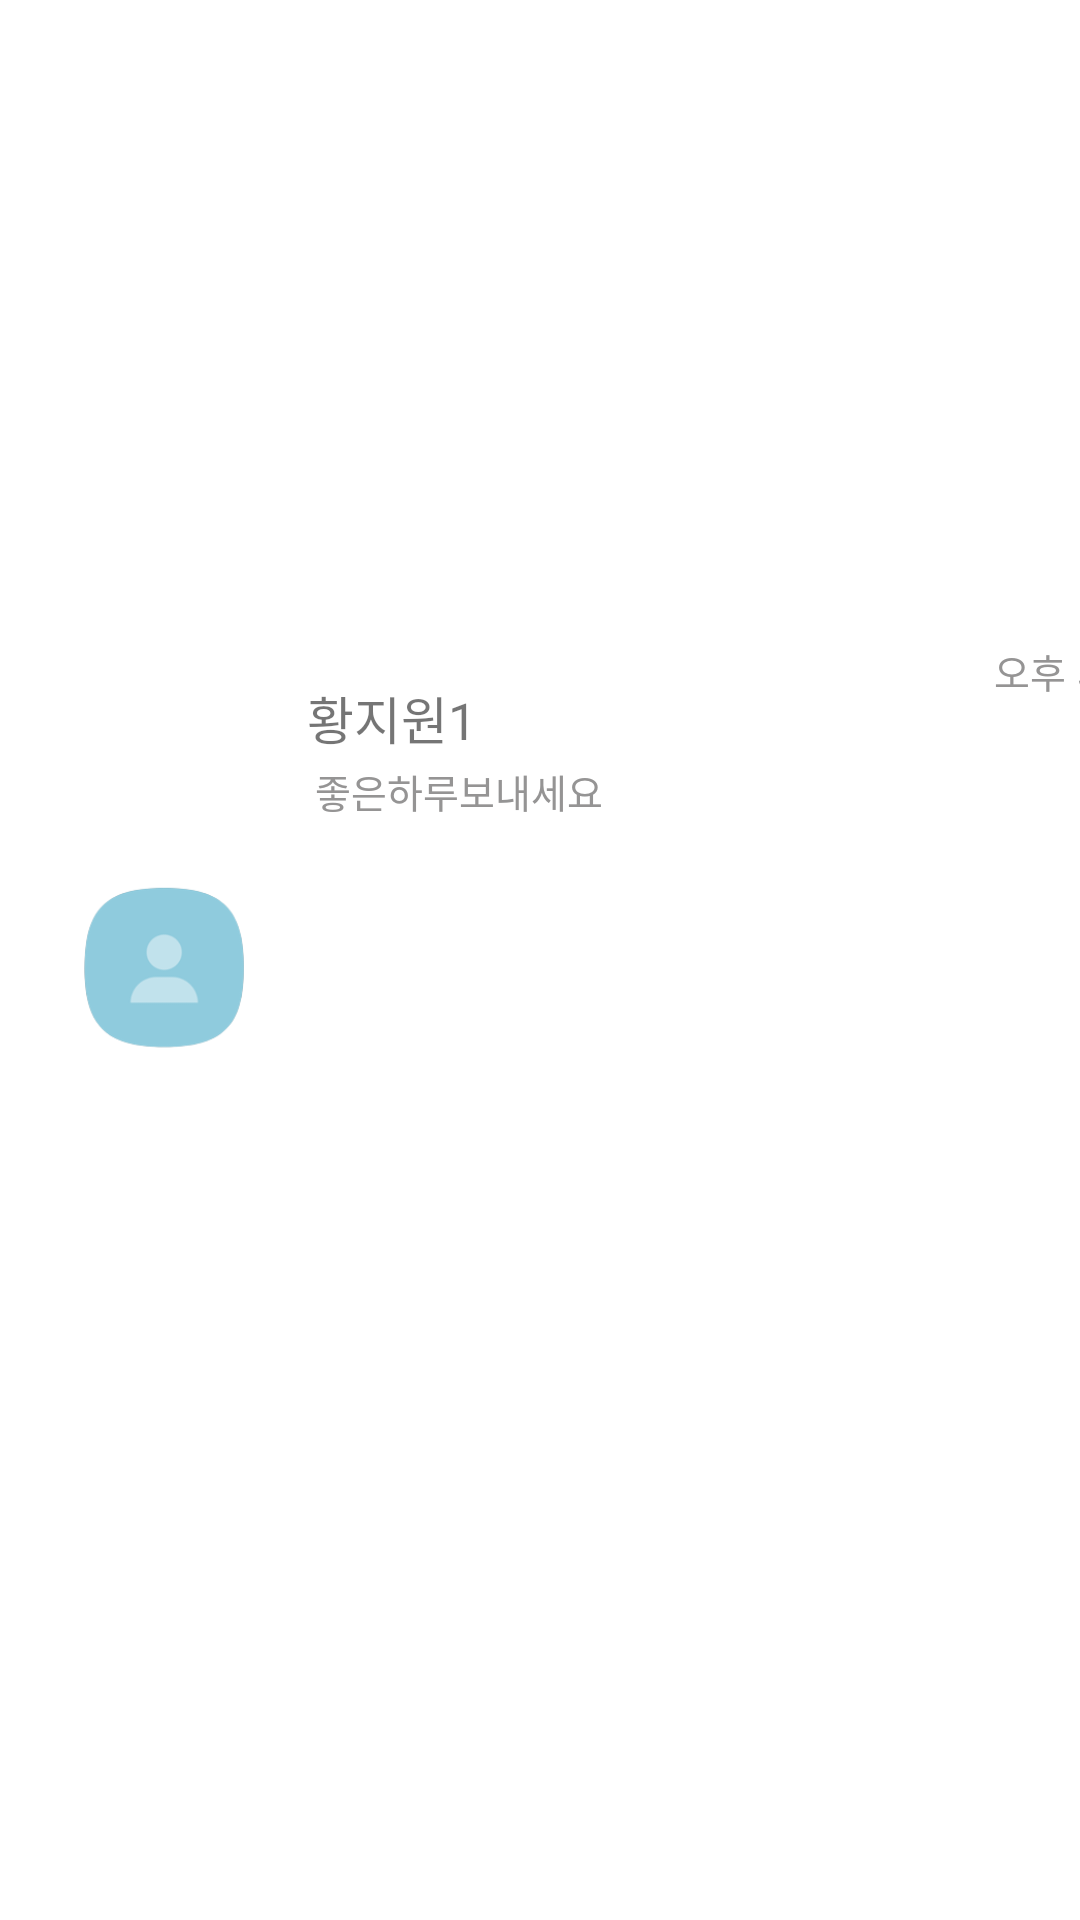

Reconstruct the res/layout file that produces this screen, plus the resources it refers to.
<!-- AndroidManifest.xml: application theme Theme.ThreeWeekAssignment -->
<!-- res/layout/frelist_item.xml -->
<?xml version="1.0" encoding="utf-8"?>
<androidx.constraintlayout.widget.ConstraintLayout xmlns:android="http://schemas.android.com/apk/res/android"
    xmlns:app="http://schemas.android.com/apk/res-auto"
    xmlns:tools="http://schemas.android.com/tools"
    android:layout_width="match_parent"
    android:layout_height="100dp"
    android:orientation="vertical">

    <ImageView
        android:id="@+id/freProImg"
        android:layout_width="77dp"
        android:layout_height="66dp"
        android:layout_marginStart="16dp"
        app:layout_constraintBottom_toBottomOf="parent"
        app:layout_constraintStart_toStartOf="parent"
        app:layout_constraintTop_toTopOf="parent"
        app:srcCompat="@drawable/ic_pro" />

    <TextView
        android:id="@+id/freProName"
        android:layout_width="61dp"
        android:layout_height="24dp"
        android:gravity="center|left"
        android:text="황지원1"
        android:textSize="17dp"
        app:layout_constraintBottom_toBottomOf="parent"
        app:layout_constraintEnd_toEndOf="parent"
        app:layout_constraintHorizontal_bias="0.046"
        app:layout_constraintStart_toEndOf="@+id/freProImg"
        app:layout_constraintTop_toTopOf="parent"
        app:layout_constraintVertical_bias="0.368" />

    <TextView
        android:id="@+id/freStateName"
        android:layout_width="137dp"
        android:layout_height="20dp"
        android:layout_marginStart="12dp"
        android:gravity="center|left"
        android:text="좋은하루보내세요"
        android:textSize="13dp"
        android:textColor="#959494"
        android:layout_marginTop="3dp"
        app:layout_constraintBottom_toBottomOf="parent"
        app:layout_constraintStart_toEndOf="@+id/freProImg"
        app:layout_constraintTop_toBottomOf="@+id/freProName"
        app:layout_constraintVertical_bias="0.0" />

    <TextView
        android:id="@+id/time"
        android:layout_width="wrap_content"
        android:layout_height="wrap_content"
        android:layout_marginStart="168dp"
        android:text="오후 5:00"
        android:textSize="13dp"
        android:textColor="#959494"
        app:layout_constraintBottom_toBottomOf="parent"
        app:layout_constraintStart_toEndOf="@+id/freProName"
        app:layout_constraintTop_toTopOf="parent"
        app:layout_constraintVertical_bias="0.345" />

</androidx.constraintlayout.widget.ConstraintLayout>
<!-- resources referenced by this layout -->
<resources>
  <!-- drawable ic_pro: png bitmap (drawable, 7892 bytes) -->
  <style name="Theme.ThreeWeekAssignment" parent="Theme.MaterialComponents.DayNight.NoActionBar">
          
          <item name="colorPrimary">@color/purple_500</item>
          <item name="colorPrimaryVariant">@color/purple_700</item>
          <item name="colorOnPrimary">@color/white</item>
          
          <item name="colorSecondary">@color/teal_200</item>
          <item name="colorSecondaryVariant">@color/teal_700</item>
          <item name="colorOnSecondary">@color/black</item>
          
          <item name="android:statusBarColor">?attr/colorPrimaryVariant</item>
          
      </style>
  <!-- not gathered from this repository: default colours our renderer supplied (Android Studio template values) -->
  <color name="purple_500">#FF6200EE</color>
  <color name="purple_700">#FF3700B3</color>
  <color name="teal_200">#FF03DAC5</color>
  <color name="teal_700">#FF018786</color>
  <color name="black">#FF000000</color>
  <color name="white">#FFFFFFFF</color>
</resources>
